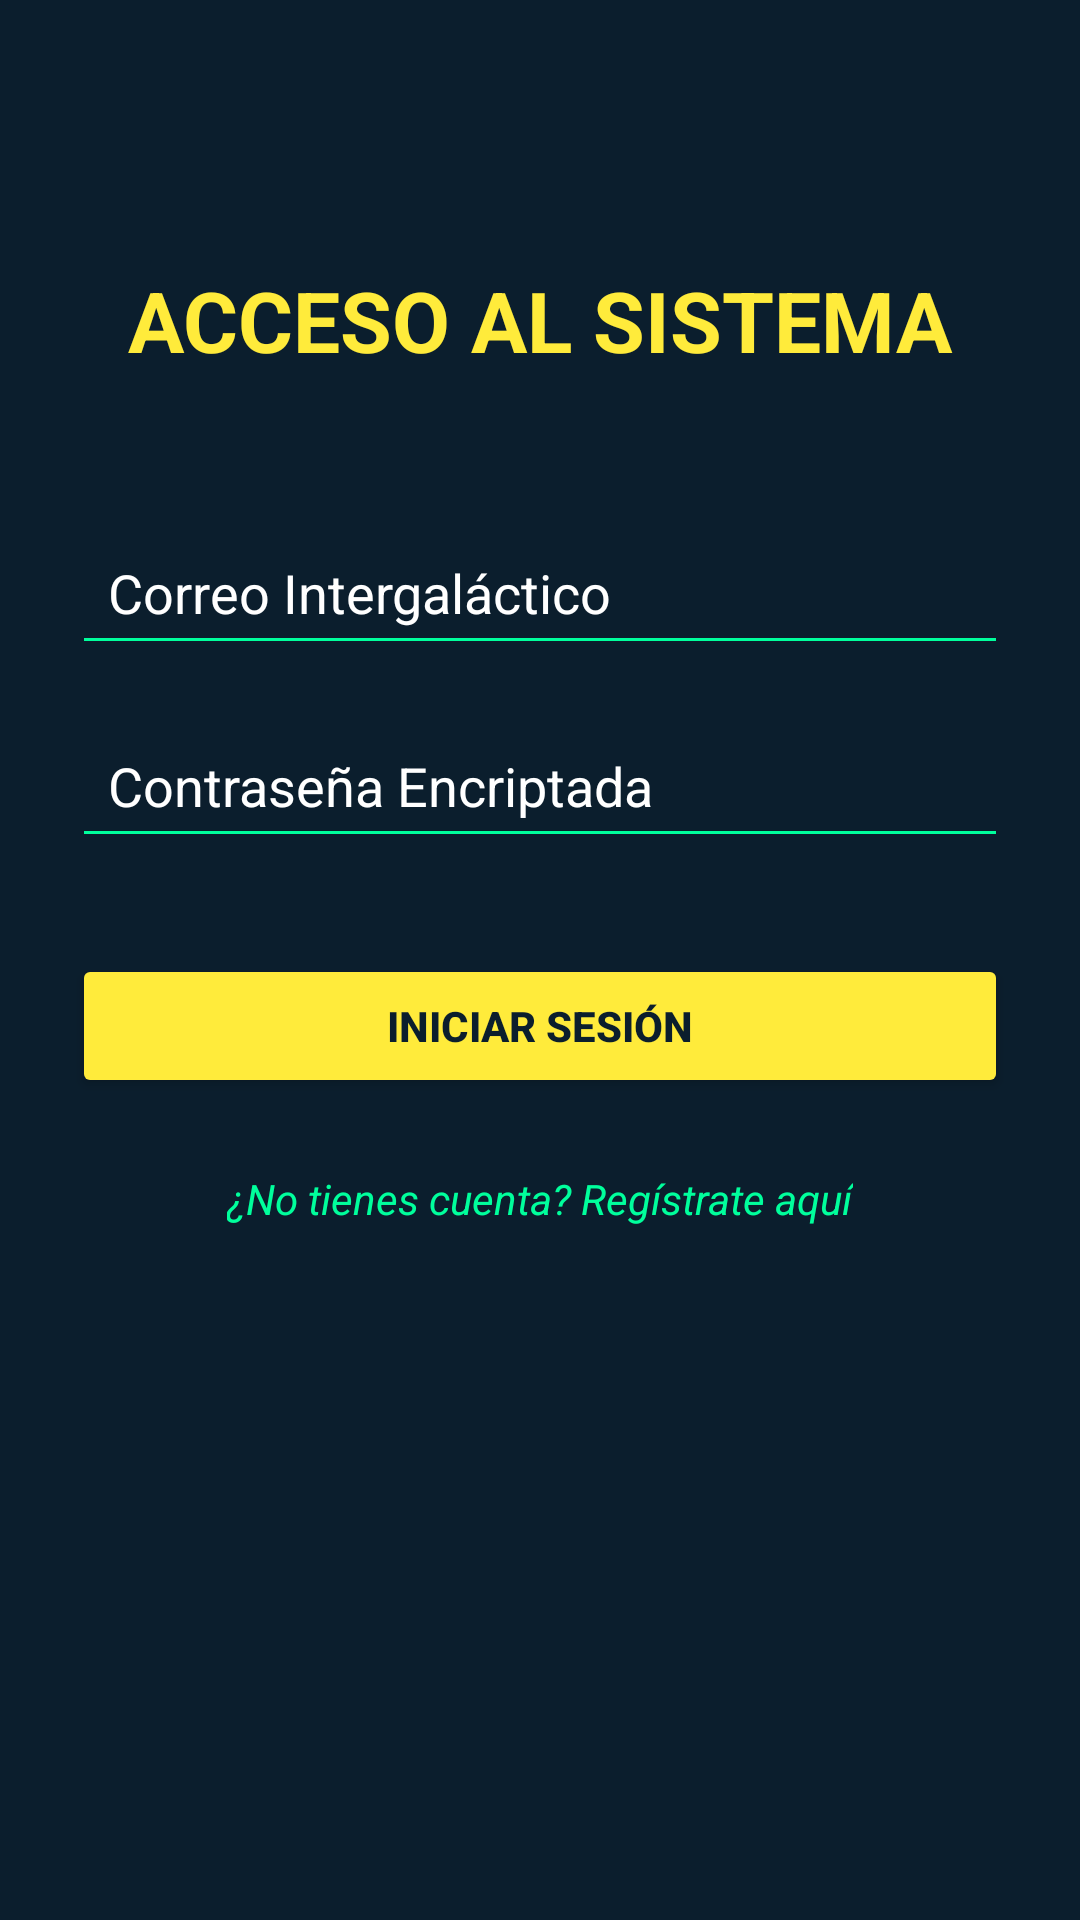

Write the Android layout XML for this screen, with the resource values it uses.
<!-- AndroidManifest.xml: application theme Theme.RickYMorty -->
<!-- res/layout/activity_login.xml -->
<?xml version="1.0" encoding="utf-8"?>
<androidx.constraintlayout.widget.ConstraintLayout
    xmlns:android="http://schemas.android.com/apk/res/android"
    xmlns:app="http://schemas.android.com/apk/res-auto"
    android:layout_width="match_parent"
    android:layout_height="match_parent"
    android:background="@color/rick_dark"
    android:padding="24dp">

    <TextView
        android:id="@+id/tvLoginTitle"
        android:layout_width="wrap_content"
        android:layout_height="wrap_content"
        android:text="ACCESO AL SISTEMA"
        android:textColor="@color/rick_yellow"
        android:textSize="28sp"
        android:textStyle="bold"
        app:layout_constraintTop_toTopOf="parent"
        app:layout_constraintStart_toStartOf="parent"
        app:layout_constraintEnd_toEndOf="parent"
        android:layout_marginTop="64dp"/>

    <EditText
        android:id="@+id/etEmail"
        android:layout_width="0dp"
        android:layout_height="wrap_content"
        android:hint="Correo Intergaláctico"
        android:textColorHint="@color/white"
        android:textColor="@color/white"
        android:backgroundTint="@color/rick_neon"
        android:inputType="textEmailAddress"
        android:padding="12dp"
        app:layout_constraintTop_toBottomOf="@id/tvLoginTitle"
        app:layout_constraintStart_toStartOf="parent"
        app:layout_constraintEnd_toEndOf="parent"
        android:layout_marginTop="48dp"/>

    <EditText
        android:id="@+id/etPassword"
        android:layout_width="0dp"
        android:layout_height="wrap_content"
        android:hint="Contraseña Encriptada"
        android:textColorHint="@color/white"
        android:textColor="@color/white"
        android:backgroundTint="@color/rick_neon"
        android:inputType="textPassword"
        android:padding="12dp"
        app:layout_constraintTop_toBottomOf="@id/etEmail"
        app:layout_constraintStart_toStartOf="parent"
        app:layout_constraintEnd_toEndOf="parent"
        android:layout_marginTop="16dp"/>

    <Button
        android:id="@+id/btnLogin"
        android:layout_width="0dp"
        android:layout_height="wrap_content"
        android:text="INICIAR SESIÓN"
        android:backgroundTint="@color/rick_yellow"
        android:textColor="@color/rick_dark"
        android:textStyle="bold"
        android:padding="14dp"
        app:layout_constraintTop_toBottomOf="@id/etPassword"
        app:layout_constraintEnd_toEndOf="parent"
        app:layout_constraintStart_toStartOf="parent"
        android:layout_marginTop="32dp"/>

    <TextView
        android:id="@+id/tvGoToRegister"
        android:layout_width="wrap_content"
        android:layout_height="wrap_content"
        android:text="¿No tienes cuenta? Regístrate aquí"
        android:textColor="@color/rick_neon"
        android:textStyle="italic"
        app:layout_constraintTop_toBottomOf="@id/btnLogin"
        app:layout_constraintStart_toStartOf="parent"
        app:layout_constraintEnd_toEndOf="parent"
        android:layout_marginTop="24dp"/>

</androidx.constraintlayout.widget.ConstraintLayout>
<!-- resources referenced by this layout -->
<resources>
  <color name="rick_dark">#0B1E2D</color>
  <color name="rick_neon">#00FF9C</color>
  <color name="rick_yellow">#FFEB3B</color>
  <color name="white">#FFFFFFFF</color>
  <style name="Theme.RickYMorty" parent="Base.Theme.RickYMorty" />
  <style name="Base.Theme.RickYMorty" parent="Theme.Material3.DayNight.NoActionBar">
          
          
      </style>
</resources>
